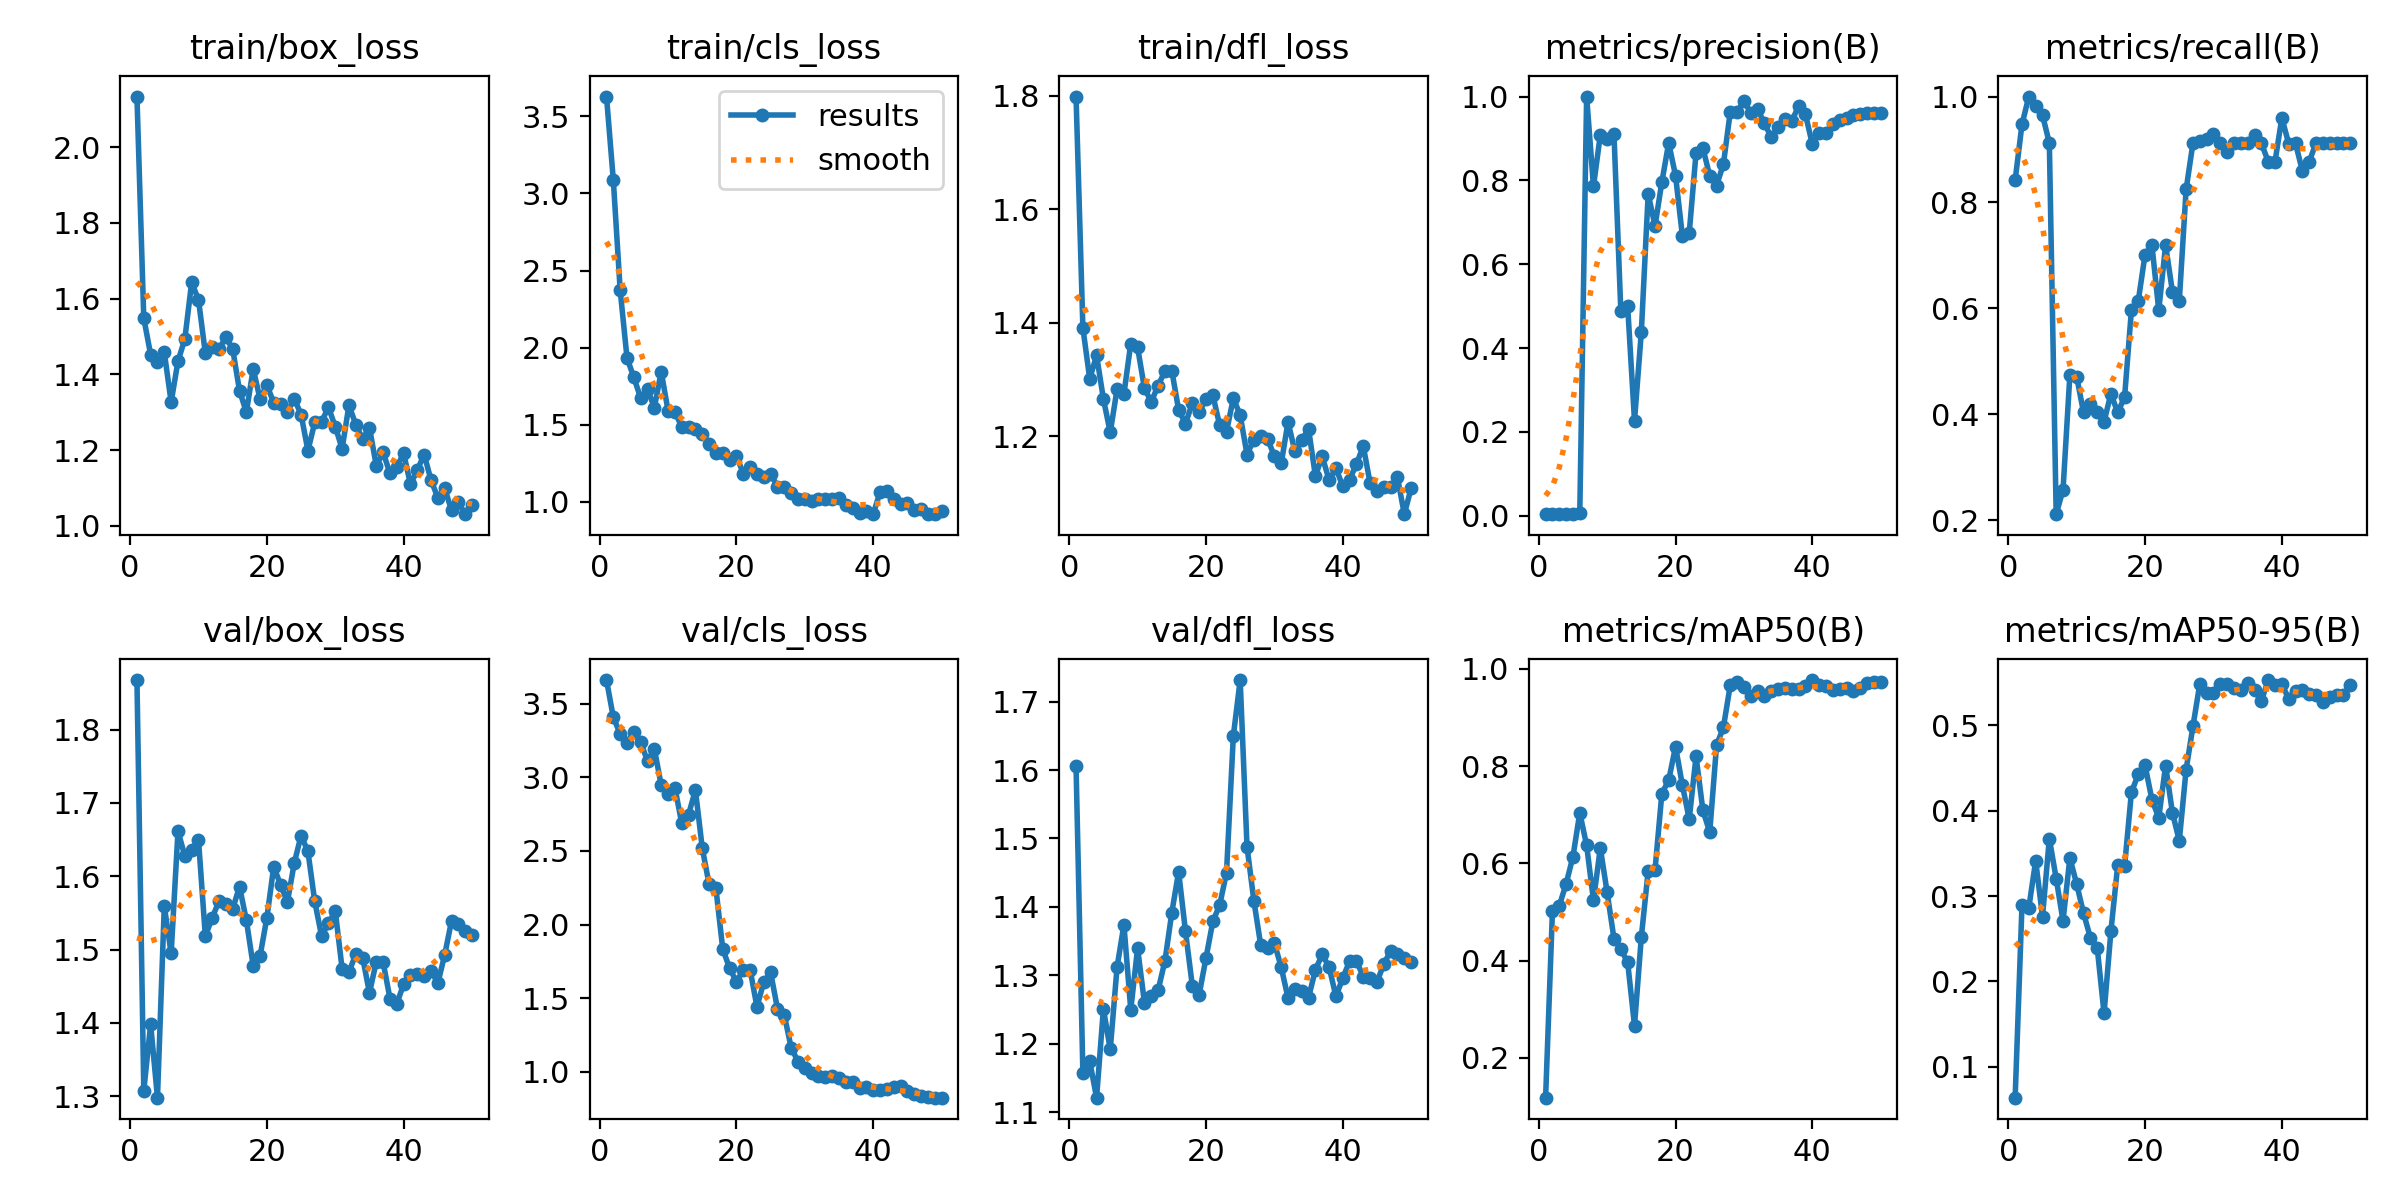

The table this chart was drawn from, first rows:
epoch, time, train/box_loss, train/cls_loss, train/dfl_loss, metrics/precision(B), metrics/recall(B), metrics/mAP50(B), metrics/mAP50-95(B), val/box_loss, val/cls_loss, val/dfl_loss, lr/pg0, lr/pg1, lr/pg2
1, 34.6, 2.134, 3.628, 1.799, 0.00364, 0.8421, 0.1183, 0.06385, 1.868, 3.661, 1.606, 0.00012, 0.00012, 0.00012
2, 37.35, 1.548, 3.085, 1.391, 0.00409, 0.9474, 0.5015, 0.2893, 1.308, 3.407, 1.158, 0.0002549, 0.0002549, 0.0002549
3, 40.81, 1.452, 2.372, 1.301, 0.00432, 1, 0.513, 0.2864, 1.398, 3.296, 1.175, 0.0003842, 0.0003842, 0.0003842
4, 44.84, 1.432, 1.933, 1.342, 0.00424, 0.9825, 0.5579, 0.3414, 1.298, 3.233, 1.121, 0.0005079, 0.0005079, 0.0005079
5, 47.8, 1.458, 1.806, 1.265, 0.00417, 0.9649, 0.6141, 0.276, 1.559, 3.309, 1.251, 0.0006261, 0.0006261, 0.0006261
6, 50.86, 1.327, 1.672, 1.206, 0.00713, 0.9123, 0.7039, 0.3673, 1.495, 3.239, 1.192, 0.0007388, 0.0007388, 0.0007388
7, 54.37, 1.435, 1.729, 1.283, 1, 0.2114, 0.637, 0.3206, 1.661, 3.111, 1.312, 0.000846, 0.000846, 0.000846
8, 58.03, 1.493, 1.611, 1.274, 0.7855, 0.2572, 0.5241, 0.271, 1.628, 3.194, 1.374, 0.0009475, 0.0009475, 0.0009475
9, 61.01, 1.643, 1.844, 1.363, 0.9086, 0.4737, 0.6319, 0.3447, 1.636, 2.946, 1.25, 0.001044, 0.001044, 0.001044
10, 64.07, 1.597, 1.591, 1.356, 0.8994, 0.4709, 0.5403, 0.314, 1.65, 2.886, 1.34, 0.001134, 0.001134, 0.001134
11, 67.17, 1.455, 1.585, 1.284, 0.9099, 0.4035, 0.4451, 0.2799, 1.518, 2.93, 1.26, 0.001219, 0.001219, 0.001219
12, 71.32, 1.471, 1.485, 1.26, 0.4883, 0.4185, 0.4239, 0.2514, 1.543, 2.689, 1.27, 0.001298, 0.001298, 0.001298
13, 74.22, 1.467, 1.486, 1.289, 0.4995, 0.4035, 0.3966, 0.2396, 1.566, 2.748, 1.279, 0.001372, 0.001372, 0.001372
14, 77.26, 1.498, 1.471, 1.315, 0.2268, 0.386, 0.2665, 0.1625, 1.563, 2.914, 1.321, 0.001441, 0.001441, 0.001441
15, 80.17, 1.467, 1.442, 1.315, 0.4387, 0.4388, 0.4489, 0.2587, 1.556, 2.521, 1.392, 0.001446, 0.001446, 0.001446
16, 84.28, 1.357, 1.373, 1.246, 0.7678, 0.4035, 0.5847, 0.3364, 1.586, 2.274, 1.451, 0.001406, 0.001406, 0.001406
17, 87.18, 1.3, 1.319, 1.222, 0.6914, 0.4324, 0.5866, 0.3347, 1.54, 2.245, 1.364, 0.001366, 0.001366, 0.001366
18, 90.1, 1.414, 1.317, 1.258, 0.796, 0.5965, 0.7436, 0.4215, 1.478, 1.833, 1.285, 0.001327, 0.001327, 0.001327
19, 93.07, 1.335, 1.271, 1.243, 0.8895, 0.614, 0.771, 0.4427, 1.491, 1.704, 1.272, 0.001287, 0.001287, 0.001287
20, 97.26, 1.372, 1.298, 1.265, 0.8113, 0.7017, 0.8403, 0.4531, 1.544, 1.611, 1.325, 0.001248, 0.001248, 0.001248
21, 100.2, 1.324, 1.183, 1.272, 0.668, 0.7193, 0.7608, 0.4129, 1.613, 1.691, 1.379, 0.001208, 0.001208, 0.001208
22, 103, 1.322, 1.228, 1.219, 0.674, 0.5965, 0.6911, 0.3918, 1.588, 1.693, 1.403, 0.001168, 0.001168, 0.001168
23, 105.9, 1.3, 1.179, 1.208, 0.8657, 0.7193, 0.82, 0.4529, 1.565, 1.441, 1.45, 0.001129, 0.001129, 0.001129
24, 109.9, 1.336, 1.163, 1.266, 0.877, 0.6316, 0.7093, 0.3977, 1.618, 1.61, 1.65, 0.001089, 0.001089, 0.001089
25, 113, 1.294, 1.183, 1.237, 0.811, 0.614, 0.6642, 0.3647, 1.656, 1.675, 1.731, 0.00105, 0.00105, 0.00105
26, 115.9, 1.199, 1.098, 1.167, 0.7875, 0.8246, 0.843, 0.4481, 1.634, 1.428, 1.488, 0.00101, 0.00101, 0.00101
27, 119, 1.273, 1.095, 1.194, 0.8387, 0.9121, 0.8798, 0.499, 1.566, 1.385, 1.409, 0.0009704, 0.0009704, 0.0009704
28, 122.8, 1.275, 1.055, 1.201, 0.9631, 0.916, 0.9663, 0.5485, 1.518, 1.165, 1.344, 0.0009308, 0.0009308, 0.0009308
29, 126.1, 1.313, 1.018, 1.196, 0.9633, 0.9201, 0.9725, 0.5385, 1.536, 1.069, 1.34, 0.0008912, 0.0008912, 0.0008912
30, 128.9, 1.262, 1.02, 1.164, 0.9902, 0.9298, 0.9636, 0.5378, 1.553, 1.026, 1.347, 0.0008516, 0.0008516, 0.0008516
31, 131.7, 1.204, 1.006, 1.152, 0.9608, 0.9123, 0.9451, 0.5485, 1.474, 0.9932, 1.312, 0.000812, 0.000812, 0.000812
32, 135.3, 1.318, 1.021, 1.225, 0.9704, 0.8947, 0.9542, 0.5485, 1.47, 0.9711, 1.267, 0.0007724, 0.0007724, 0.0007724
33, 138.9, 1.267, 1.016, 1.173, 0.9359, 0.9123, 0.9437, 0.5433, 1.494, 0.9671, 1.281, 0.0007328, 0.0007328, 0.0007328
34, 141.8, 1.228, 1.017, 1.193, 0.9028, 0.9123, 0.9546, 0.542, 1.489, 0.9725, 1.277, 0.0006932, 0.0006932, 0.0006932
35, 144.7, 1.259, 1.028, 1.212, 0.9272, 0.9123, 0.9585, 0.5494, 1.441, 0.9559, 1.268, 0.0006536, 0.0006536, 0.0006536
36, 148.2, 1.158, 0.9789, 1.129, 0.9463, 0.9281, 0.9604, 0.5413, 1.484, 0.9311, 1.308, 0.000614, 0.000614, 0.000614
37, 151.8, 1.194, 0.9622, 1.164, 0.9415, 0.9123, 0.9579, 0.5284, 1.483, 0.9289, 1.331, 0.0005744, 0.0005744, 0.0005744
38, 154.8, 1.139, 0.9267, 1.122, 0.9775, 0.8772, 0.9584, 0.5531, 1.433, 0.8874, 1.312, 0.0005348, 0.0005348, 0.0005348
39, 157.8, 1.156, 0.9402, 1.143, 0.9575, 0.8772, 0.9643, 0.5473, 1.426, 0.8948, 1.27, 0.0004952, 0.0004952, 0.0004952
40, 160.9, 1.191, 0.9198, 1.112, 0.8865, 0.9596, 0.977, 0.5481, 1.453, 0.8758, 1.296, 0.0004556, 0.0004556, 0.0004556
41, 168.1, 1.109, 1.064, 1.123, 0.9122, 0.9111, 0.9672, 0.5312, 1.466, 0.8781, 1.321, 0.000416, 0.000416, 0.000416
42, 172, 1.147, 1.067, 1.151, 0.9122, 0.9116, 0.9639, 0.5407, 1.467, 0.8827, 1.321, 0.0003764, 0.0003764, 0.0003764
43, 176, 1.188, 1.021, 1.182, 0.9353, 0.8597, 0.9576, 0.5415, 1.464, 0.8987, 1.298, 0.0003368, 0.0003368, 0.0003368
44, 179.3, 1.121, 0.9878, 1.117, 0.9442, 0.8772, 0.9587, 0.5373, 1.471, 0.9018, 1.296, 0.0002972, 0.0002972, 0.0002972
45, 182.3, 1.074, 0.9921, 1.102, 0.9496, 0.9123, 0.9613, 0.5353, 1.454, 0.8703, 1.291, 0.0002576, 0.0002576, 0.0002576
46, 185.1, 1.099, 0.95, 1.11, 0.9571, 0.9123, 0.9554, 0.5269, 1.493, 0.8457, 1.316, 0.000218, 0.000218, 0.000218
47, 188.3, 1.041, 0.9509, 1.11, 0.9579, 0.9123, 0.9603, 0.5327, 1.539, 0.838, 1.336, 0.0001784, 0.0001784, 0.0001784
48, 192, 1.062, 0.9238, 1.127, 0.9596, 0.9123, 0.9715, 0.5353, 1.534, 0.8318, 1.331, 0.0001388, 0.0001388, 0.0001388
49, 194.9, 1.031, 0.9229, 1.062, 0.96, 0.9123, 0.9721, 0.5352, 1.526, 0.825, 1.326, 9.92e-05, 9.92e-05, 9.92e-05
50, 197.7, 1.054, 0.9426, 1.108, 0.9613, 0.9123, 0.972, 0.5478, 1.519, 0.824, 1.319, 5.96e-05, 5.96e-05, 5.96e-05
